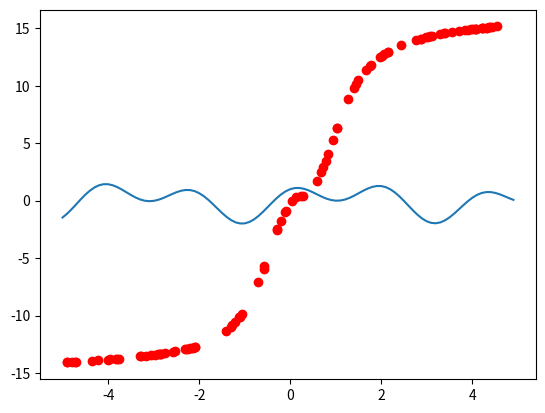

Recreate this plot in Python.
# [redacted]
# [redacted]

from random import uniform
import numpy as np
from matplotlib import pyplot as plt


def j(x):
    """
    Calculates the value of a given function J:[-5,5]->R
    """
    return np.sin(x*np.sqrt(1+1))+np.cos(x*np.sqrt(8+1))


def plot_graph(theta1, theta2):
    """
    Plots the given function (in blue)
    and the approximation based on a 100
    random points in range [-5,5](in red).
    Additionally calculates and prints the error on the generated set.
    """
    x = np.arange(-5, 5, 0.1)
    plt.plot(x, j(x))
    errors = 0
    for i in range(100):
        x, d = generate_training_pair(-5, 5)
        value = approximate_function(x, theta1, theta2)[0]
        errors += (value - d)**2
        plt.scatter(x, value, color="red")
    print(f'MSE = {errors/100}')


def y(x, theta_line):
    """
    x - input vector for neuron
    theta_line - weights for neuron
    Calculates the sum for one neuron.
    """
    sum = 0
    for i in range(len(x)):
        sum += theta_line[i]*x[i]
    return round(sum, 3)


def sig(value):
    """
    Calculates the value of a sigmoidal
    activation function arctg(x)
    """
    result = np.arctan(value)
    return result


def der_arctan(value):
    """
    Calculates the value of a derivative
    of a sigmoidal activation function arctg(x)"""
    v = 1 + np.power(value, 2)
    result = 1/v
    return result


def y1_vector(theta, x):
    """
    x - input vector with prreviously added 1 (y0=[x, 1])
    theta- theta' matrix with weights for sigmoidal neurons
    Calculates the output vector y1 of hidden layer and extends it with a 1.
    """
    y1 = []
    for line in theta:
        y1.append(sig(y(x, line)))
    y1.append(1)
    return y1


def y2_vector(theta, x):
    """
    x - input vector with prreviously added 1 (y1 = [y, 1])
    theta - theta"
    Calculates the output vector y2 of output layer.
    """
    y2 = []
    for line in theta:
        y2.append((y(x, line)))
    return y2


def generate_theta(n, type):
    """
    n - number of hidden layer neurons
    type - {1, 2} marks theta' or theta''
    Generates the initial theta' or theta'' matrix.
    """
    if type == 1:
        theta = []
        for i in range(n):
            theta.append([round(uniform(-1, 1), 3), round(uniform(-1, 1), 3)])
    elif type == 2:
        theta = []
        line = []
        for i in range(n+1):
            line.append(0)
        theta.append(line)
    return theta


def generate_training_pair(min, max):
    """
    Generates a pair (x,d) such that
    x is in [-5, 5] and d = J(x).
    """
    x = uniform(min, max)
    value = j(x)
    return x, value


def recalculate_theta2(theta, approx_val, d_value, y1_value):
    """
    Recalculates theta''
    """
    beta = 0.009
    for i in range(len(theta)):
        error = (d_value - approx_val[i])
        for j in range(len(theta[i])):
            element = theta[i][j]
            element = element - 2*beta*error*y1_value[j]
            theta[i][j] = round(element, 10)
    return theta


def sum_der_y2(approx_val, theta, j, d_value):
    """
    Calculates the sum of partial derivative in recalculating theta'
    """
    sum = 0
    for i in range(len(theta)):
        sum += 2*(approx_val[i]-d_value)*theta[i][j]
    if np.isnan(sum):
        # if the numbers get too small
        sum = 0
    return sum


def recalculate_theta1(theta1, theta2, approx_val, d_value, y0_value):
    """
    Recalculates theta'
    """
    beta = 0.05
    for j in range(len(theta1)):
        for i in range(len(theta1[j])):
            element = theta1[j][i]
            z = (2*beta*y0_value[i]
                 * der_arctan(y(y0_value, theta1[j]))
                 * sum_der_y2(approx_val, theta2, j, d_value))
            element = element - z
            theta1[j][i] = round(element, 10)
    return theta1


def approximate_function(x, theta1, theta2):
    """
    x - input value
    Approximates the value of J function
    """
    y_0 = [x, 1]
    y_1 = y1_vector(theta1, y_0)
    y_2 = y2_vector(theta2, y_1)[0]
    return y_2, y_1


def calculate_error(validating_set, theta1, theta2):
    """
    Calculates the error on a validating set
    """
    error_sum = 0
    for pair in validating_set:
        approx = approximate_function(pair[0], theta1, theta2)
        error = abs(approx[0]-pair[1])
        if error < 0.0000000000000001:
            error = 0
        error_sum += error
    error = error_sum/len(validating_set)
    return error


def run_learning():
    """
    Sets the parameters and constants.
    Runs the learning process.
    """
    t = 1
    error = 1000
    n = 20
    theta1 = generate_theta(n, 1)
    theta2 = generate_theta(n, 2)
    validating_set = []
    for i in range(100):
        validating_set.append(generate_training_pair(-5, 5))
    while t < 250 and error > 0.5:
        x, d = generate_training_pair(-5, 5)
        approx, y1 = approximate_function(x, theta1, theta2)
        theta2 = recalculate_theta2(theta2, [approx], d, y1)
        theta1 = recalculate_theta1(theta1, theta2, [approx], d, [x, 1])
        error = calculate_error(validating_set, theta1, theta2)
        t += 1
    print(f't = {t}')
    return theta1, theta2


if __name__ == "__main__":
    theta1, theta2 = run_learning()
    plot_graph(theta1, theta2)
    plt.show()
